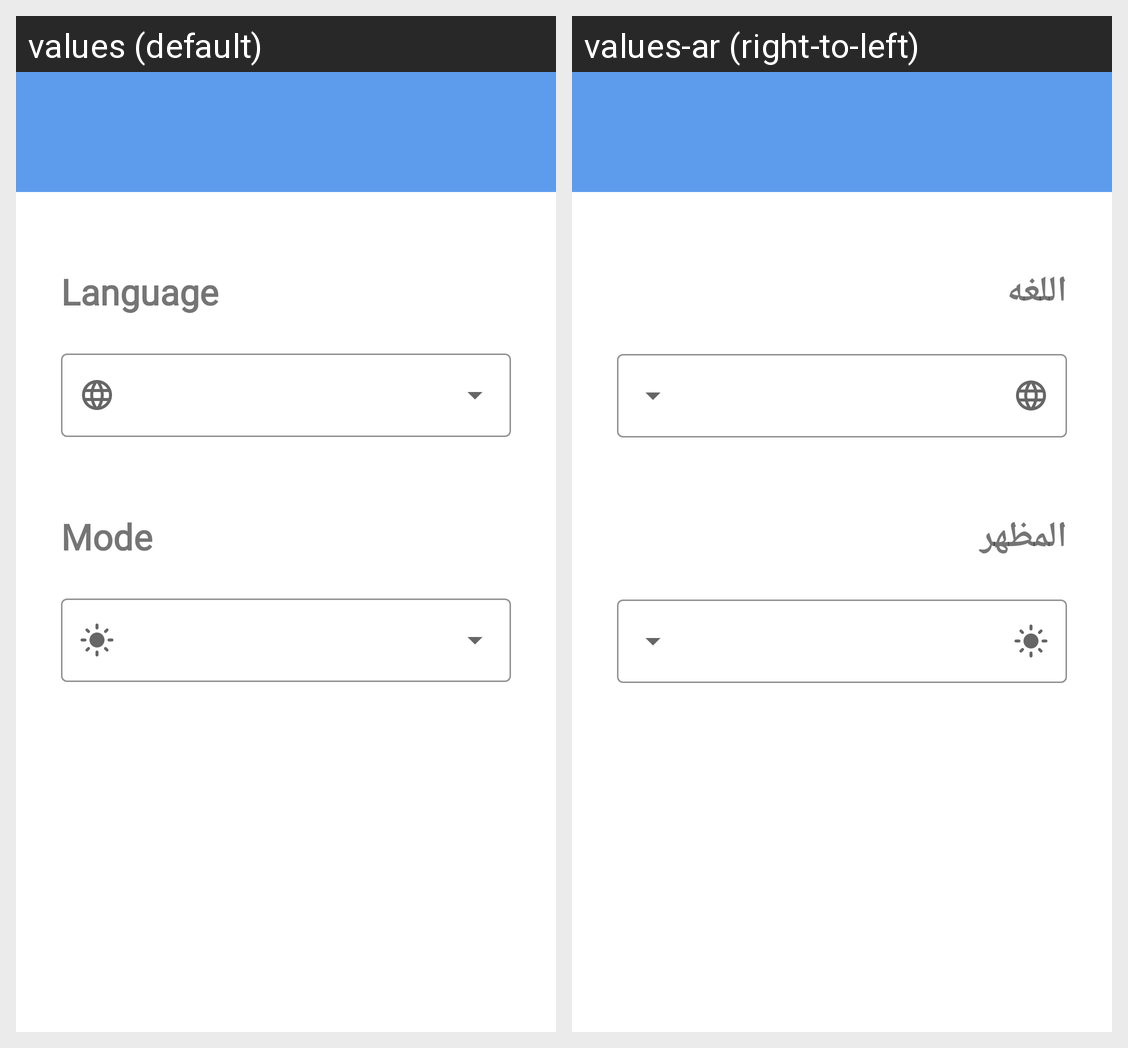

The same Android screen rendered under two of its app's locales, left to right. List the strings drawn on it with the default value and each locale's translation.
Android screen res/layout/fragment_settings.xml rendered under 2 locales, left to right: values (default), values-ar (right-to-left). Device: Nexus 5 (rendered at 1080×1920; each locale shown at half size, 540×960, under a caption strip naming it); theme Theme.ToDO_C39.
Strings drawn on this screen, with the default value and each locale's value (text and hints the layout hard-codes, and strings that could not be matched under every locale, appear in the picture but are not listed):

language
  values: Language
  values-ar: اللغه

mode
  values: Mode
  values-ar: المظهر
